Image classification data set "data" (marcelln2/VolcanoFinder on GitHub). Class labels (2): not volcanoes, volcanoes.

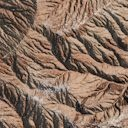
Label: not volcanoes

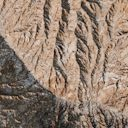
Label: not volcanoes

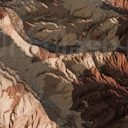
Label: not volcanoes

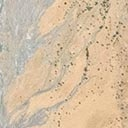
Label: volcanoes

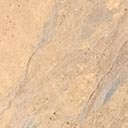
Label: volcanoes

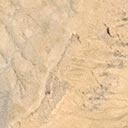
Label: volcanoes
